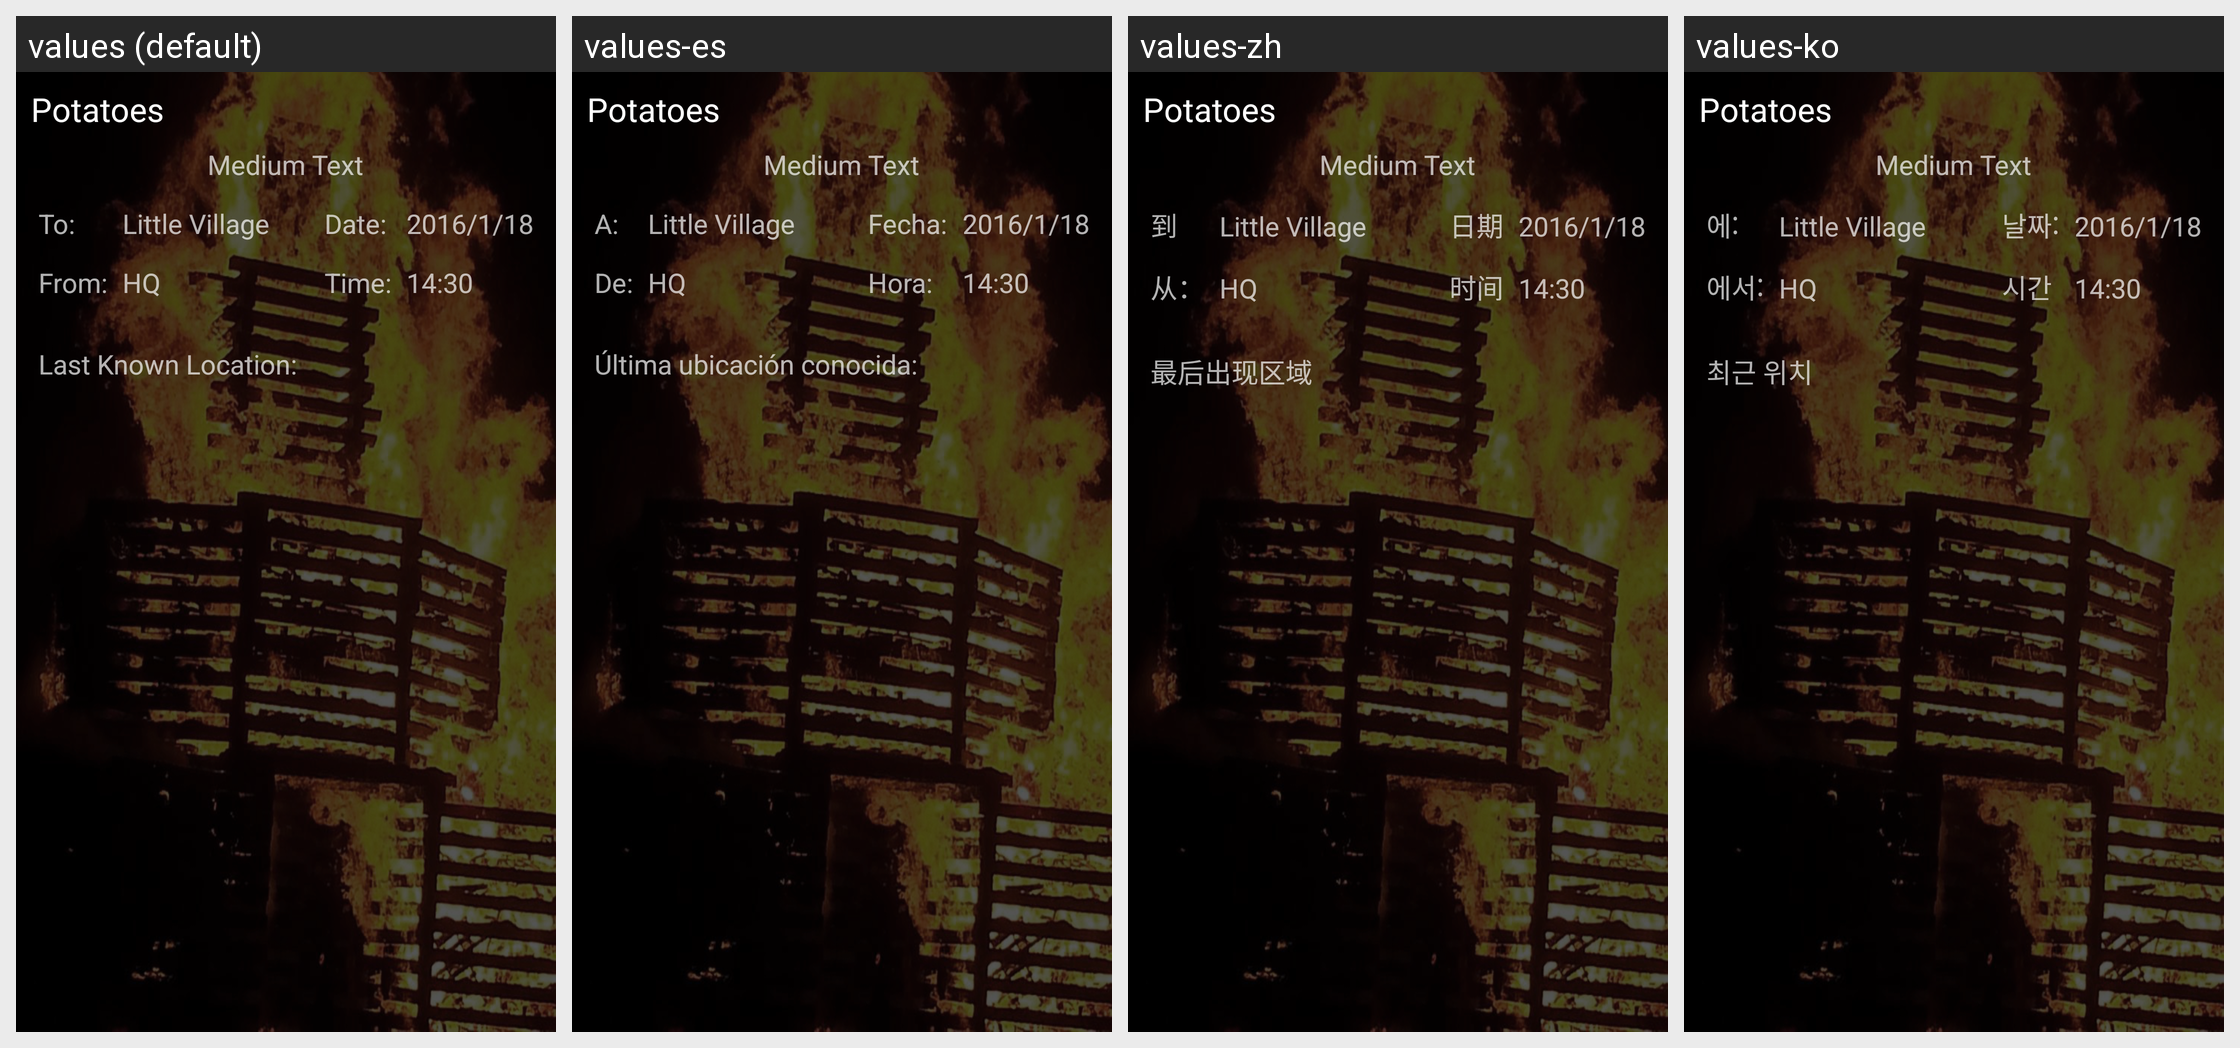

Translations of the strings shown on this Android screen, per locale in the grid:
Android screen res/layout/fragment_shipment.xml rendered under 4 locales, left to right: values (default), values-es, values-zh, values-ko. Device: Nexus 5 (rendered at 1080×1920; each locale shown at half size, 540×960, under a caption strip naming it); theme AppTheme.
Other locales in the repository, not shown: values-de, values-ja, values-za.
Strings drawn on this screen, with the default value and each locale's value (text and hints the layout hard-codes, and strings that could not be matched under every locale, appear in the picture but are not listed):

to
  values: To:
  values-es: A:
  values-zh: 到
  values-ko: 에:

from
  values: From:
  values-es: De:
  values-zh: 从：
  values-ko: 에서:

date
  values: Date:
  values-es: Fecha:
  values-zh: 日期
  values-ko: 날짜:

time
  values: Time:
  values-es: Hora:
  values-zh: 时间
  values-ko: 시간

lastLoc
  values: Last Known Location:
  values-es: Última ubicación conocida:
  values-zh: 最后出现区域
  values-ko: 최근 위치
